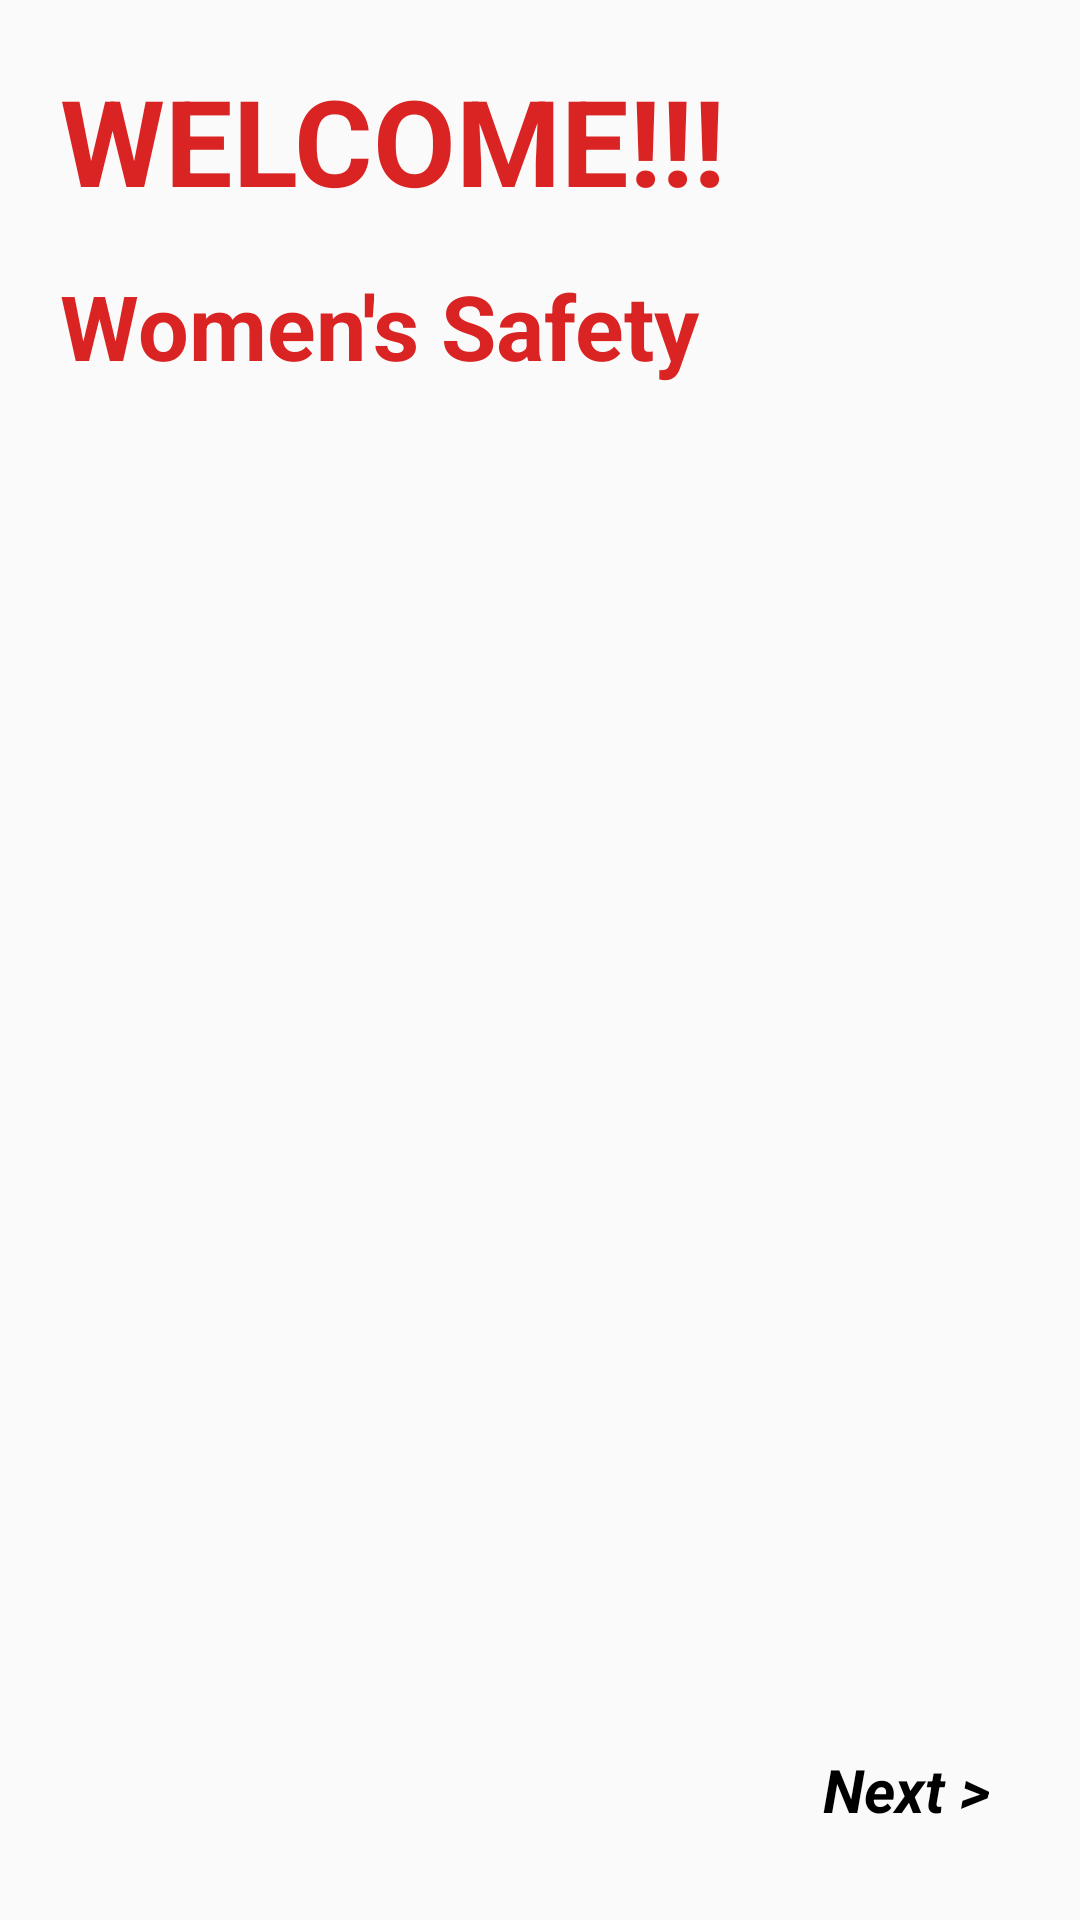

Reconstruct the res/layout file that produces this screen, plus the resources it refers to.
<!-- AndroidManifest.xml: application theme Theme.WomensSafety -->
<!-- res/layout/activity_welcome_page1.xml -->
<?xml version="1.0" encoding="utf-8"?>
<RelativeLayout xmlns:android="http://schemas.android.com/apk/res/android"
    xmlns:tools="http://schemas.android.com/tools"
    android:layout_width="match_parent"
    android:layout_height="match_parent"
    tools:context=".activity.WelcomePageActivity">
    <TextView
        android:layout_width="match_parent"
        android:layout_height="wrap_content"
        android:id="@+id/welcome"
        android:text="WELCOME!!!"
        android:textSize="40dp"
        android:textColor="@color/red"
        android:textStyle="bold"
        android:layout_alignParentTop="true"
        android:layout_marginTop="20dp"
        android:layout_marginLeft="20dp"
        android:elevation="120dp"
        />

    <TextView
        android:layout_width="match_parent"
        android:layout_height="wrap_content"
        android:id="@+id/womentxt"
        android:text="Women's Safety"
        android:layout_below="@+id/welcome"
        android:textSize="30sp"
        android:textColor="@color/red"
        android:textStyle="bold"
        android:layout_marginTop="15dp"
        android:layout_marginLeft="20dp"
        android:elevation="120dp"
        />

    <TextView
        android:layout_width="wrap_content"
        android:layout_height="wrap_content"
        android:id="@+id/next"
        android:text="Next >"
        android:textColor="@color/black"
        android:layout_alignParentBottom="true"
        android:layout_marginBottom="30dp"
        android:textSize="20sp"
        android:layout_alignParentRight="true"
        android:layout_marginRight="30dp"
        android:textStyle="italic|bold"
        />

</RelativeLayout>
<!-- resources referenced by this layout -->
<resources>
  <color name="black">#FF000000</color>
  <color name="red">#DA2424</color>
  <style name="Theme.WomensSafety" parent="Theme.AppCompat.DayNight.NoActionBar">
          
          <item name="colorPrimary">@color/red</item>
          <item name="colorPrimaryVariant">#F34242</item>
          <item name="colorOnPrimary">@color/white</item>
          
          <item name="colorSecondary">@color/teal_200</item>
          <item name="colorSecondaryVariant">@color/teal_700</item>
          <item name="colorOnSecondary">@color/black</item>
          
          <item name="android:statusBarColor">?attr/colorPrimaryVariant</item>
          
      </style>
  <color name="white">#FFFFFFFF</color>
  <color name="teal_200">#FF03DAC5</color>
  <color name="teal_700">#FF018786</color>
</resources>
